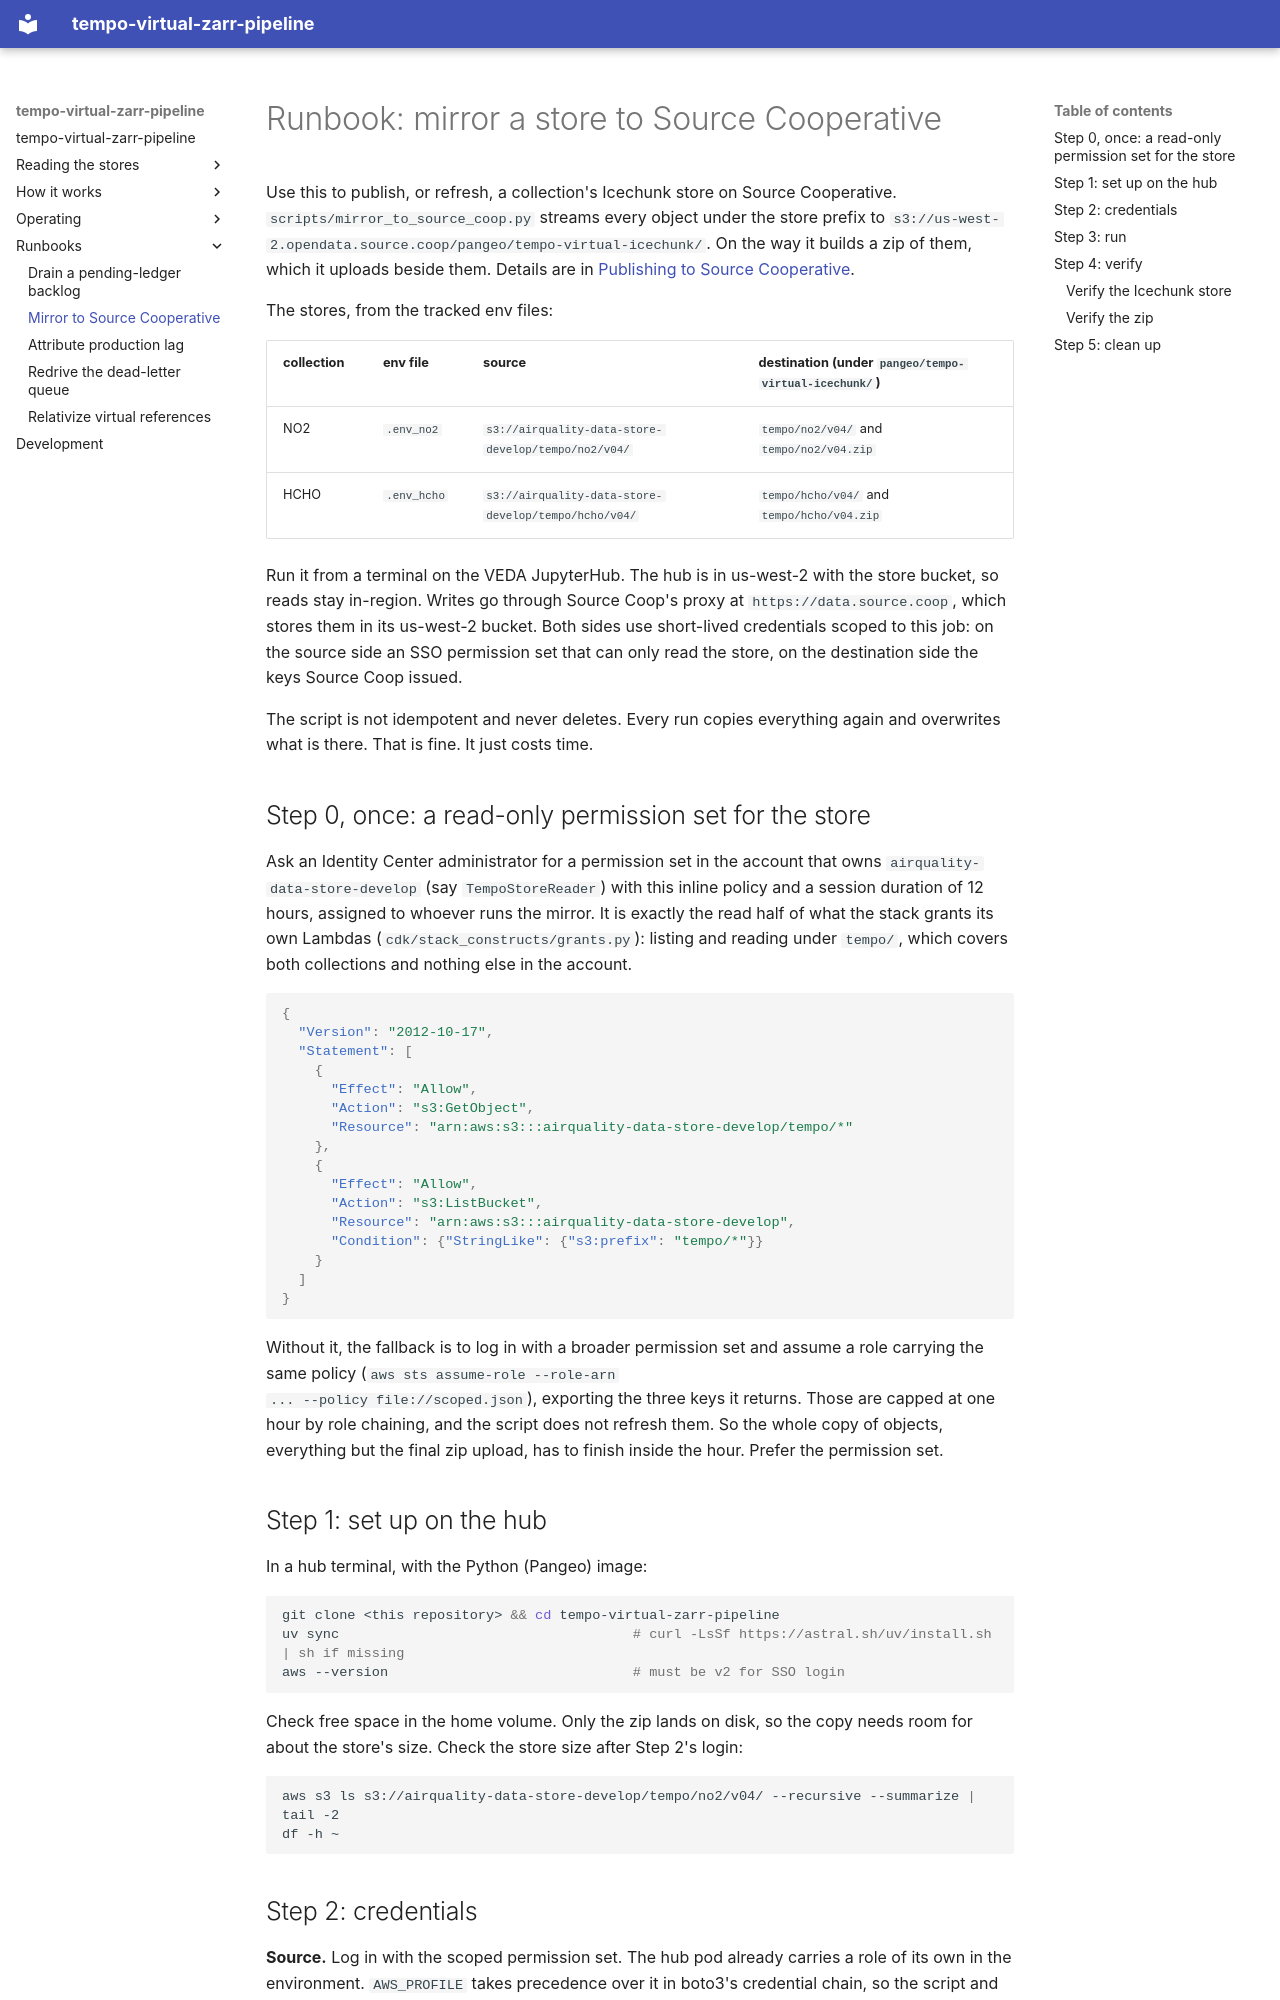

repository: virtual-zarr/tempo-virtual-zarr-pipeline · page: reference/runbook-mirror-to-source-coop/index.html · generator: mkdocs

# Runbook: mirror a store to Source Cooperative

Use this to publish, or refresh, a collection's Icechunk store on Source
Cooperative. `scripts/mirror_to_source_coop.py` streams every object under
the store prefix to
`s3://us-west-2.opendata.source.coop/pangeo/tempo-virtual-icechunk/`. On the
way it builds a zip of them, which it uploads beside them. Details are in
[Publishing to Source Cooperative](pipeline.md#publishing-to-source-cooperative).

The stores, from the tracked env files:

| collection | env file    | source                                            | destination (under `pangeo/tempo-virtual-icechunk/`) |
|------------|-------------|---------------------------------------------------|------------------------------------------------------|
| NO2        | `.env_no2`  | `s3://airquality-data-store-develop/tempo/no2/v04/`  | `tempo/no2/v04/` and `tempo/no2/v04.zip`             |
| HCHO       | `.env_hcho` | `s3://airquality-data-store-develop/tempo/hcho/v04/` | `tempo/hcho/v04/` and `tempo/hcho/v04.zip`           |

Run it from a terminal on the VEDA JupyterHub. The hub is in us-west-2 with
the store bucket, so reads stay in-region. Writes go through Source Coop's
proxy at `https://data.source.coop`, which stores them in its us-west-2
bucket. Both sides use short-lived credentials scoped to this job: on the
source side an SSO permission set that can only read the store, on the
destination side the keys Source Coop issued.

The script is not idempotent and never deletes. Every run copies everything
again and overwrites what is there. That is fine. It just costs time.

## Step 0, once: a read-only permission set for the store

Ask an Identity Center administrator for a permission set in the account
that owns `airquality-data-store-develop` (say `TempoStoreReader`) with this
inline policy and a session duration of 12 hours, assigned to whoever runs
the mirror. It is exactly the read half of what the stack grants its own
Lambdas (`cdk/stack_constructs/grants.py`): listing and reading under
`tempo/`, which covers both collections and nothing else in the account.

```json
{
  "Version": "2012-10-17",
  "Statement": [
    {
      "Effect": "Allow",
      "Action": "s3:GetObject",
      "Resource": "arn:aws:s3:::airquality-data-store-develop/tempo/*"
    },
    {
      "Effect": "Allow",
      "Action": "s3:ListBucket",
      "Resource": "arn:aws:s3:::airquality-data-store-develop",
      "Condition": {"StringLike": {"s3:prefix": "tempo/*"}}
    }
  ]
}
```

Without it, the fallback is to log in with a broader permission set and
assume a role carrying the same policy (`aws sts assume-role --role-arn
... --policy file://scoped.json`), exporting the three keys it returns.
Those are capped at one hour by role chaining, and the script does not
refresh them. So the whole copy of objects, everything but the final zip
upload, has to finish inside the hour. Prefer the permission set.

## Step 1: set up on the hub

In a hub terminal, with the Python (Pangeo) image:

```bash
git clone <this repository> && cd tempo-virtual-zarr-pipeline
uv sync                                    # curl -LsSf https://astral.sh/uv/install.sh | sh if missing
aws --version                              # must be v2 for SSO login
```

Check free space in the home volume. Only the zip lands on disk, so the copy
needs room for about the store's size. Check the store size after Step 2's
login:

```bash
aws s3 ls s3://airquality-data-store-develop/tempo/no2/v04/ --recursive --summarize | tail -2
df -h ~
```
